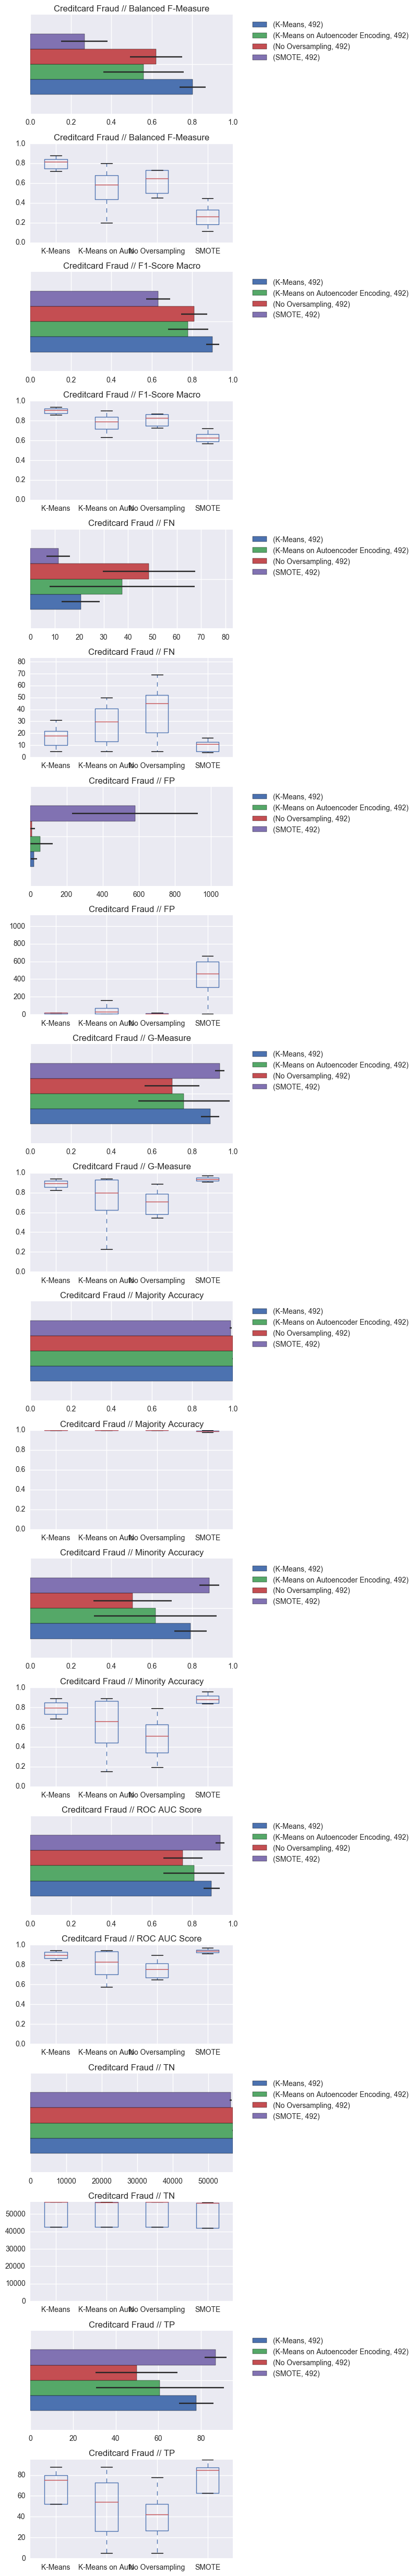

Source data for this figure (header and first rows):
Dataset, Oversampling, Classifier, k, , Balanced F-Measure, F1-Score Macro, FN, FP, G-Measure, Majority Accuracy, Minority Accuracy, ROC AUC Score, TN, TP
Creditcard Fraud, K-Means, Logistic Regression, 492, count, 5.0, 5.0, 5.0, 5.0, 5.0, 5.0, 5.0, 5.0, 5.0, 5.0
Creditcard Fraud, K-Means, Logistic Regression, 492, mean, 0.8015, 0.9006, 20.6, 18.6, 0.888, 0.9997, 0.7904, 0.8951, 56844, 77.8
Creditcard Fraud, K-Means, Logistic Regression, 492, std, 0.0639, 0.03201, 7.765, 17.67, 0.04494, 0.0003108, 0.07963, 0.03974, 17.67, 8.106
Creditcard Fraud, K-Means, Logistic Regression, 492, min, 0.7204, 0.86, 11.0, 2.0, 0.8267, 0.9992, 0.6837, 0.8417, 56816, 67.0
Creditcard Fraud, K-Means, Logistic Regression, 492, 25%, 0.7521, 0.8758, 16.0, 6.0, 0.863, 0.9996, 0.7449, 0.8724, 56842, 73.0
Creditcard Fraud, K-Means, Logistic Regression, 492, 50%, 0.8249, 0.9123, 20.0, 17.0, 0.8933, 0.9997, 0.798, 0.899, 56846, 79.0
Creditcard Fraud, K-Means, Logistic Regression, 492, 75%, 0.8325, 0.9161, 25.0, 21.0, 0.9146, 0.9999, 0.8367, 0.9182, 56857, 82.0
Creditcard Fraud, K-Means, Logistic Regression, 492, max, 0.8778, 0.9388, 31.0, 47.0, 0.9424, 1, 0.8889, 0.944, 56861, 88.0
Creditcard Fraud, K-Means on Autoencoder Encoding, Logistic Regression, 492, count, 5.0, 5.0, 5.0, 5.0, 5.0, 5.0, 5.0, 5.0, 5.0, 5.0
Creditcard Fraud, K-Means on Autoencoder Encoding, Logistic Regression, 492, mean, 0.5588, 0.779, 37.6, 53.4, 0.7585, 0.9991, 0.6172, 0.8081, 56810, 60.8
Creditcard Fraud, K-Means on Autoencoder Encoding, Logistic Regression, 492, std, 0.1978, 0.09901, 29.74, 68.92, 0.2266, 0.001212, 0.3039, 0.1515, 68.92, 30.03
Creditcard Fraud, K-Means on Autoencoder Encoding, Logistic Regression, 492, min, 0.2632, 0.6312, 11.0, 1.0, 0.3912, 0.9972, 0.1531, 0.5765, 56705, 15.0
Creditcard Fraud, K-Means on Autoencoder Encoding, Logistic Regression, 492, 25%, 0.4941, 0.7463, 14.0, 5.0, 0.6998, 0.9984, 0.4898, 0.7448, 56773, 48.0
Creditcard Fraud, K-Means on Autoencoder Encoding, Logistic Regression, 492, 50%, 0.6038, 0.8016, 30.0, 13.0, 0.8348, 0.9998, 0.697, 0.8484, 56850, 69.0
Creditcard Fraud, K-Means on Autoencoder Encoding, Logistic Regression, 492, 75%, 0.6354, 0.8172, 50.0, 90.0, 0.9245, 0.9999, 0.8571, 0.9272, 56858, 84.0
Creditcard Fraud, K-Means on Autoencoder Encoding, Logistic Regression, 492, max, 0.7977, 0.8987, 83.0, 158.0, 0.9421, 1, 0.8889, 0.9437, 56862, 88.0
Creditcard Fraud, No Oversampling, Logistic Regression, 492, count, 5.0, 5.0, 5.0, 5.0, 5.0, 5.0, 5.0, 5.0, 5.0, 5.0
Creditcard Fraud, No Oversampling, Logistic Regression, 492, mean, 0.6206, 0.81, 48.6, 8.2, 0.7005, 0.9999, 0.5055, 0.7527, 56855, 49.8
Creditcard Fraud, No Oversampling, Logistic Regression, 492, std, 0.1286, 0.06434, 18.9, 15.58, 0.1354, 0.000274, 0.1937, 0.09675, 15.58, 19.28
Creditcard Fraud, No Oversampling, Logistic Regression, 492, min, 0.4531, 0.7263, 21.0, 0.0, 0.544, 0.9994, 0.2959, 0.648, 56827, 29.0
Creditcard Fraud, No Oversampling, Logistic Regression, 492, 25%, 0.5147, 0.7571, 42.0, 1.0, 0.5976, 0.9999, 0.3571, 0.6785, 56860, 35.0
Creditcard Fraud, No Oversampling, Logistic Regression, 492, 50%, 0.6755, 0.8375, 48.0, 1.0, 0.7177, 1, 0.5152, 0.7576, 56862, 51.0
Creditcard Fraud, No Oversampling, Logistic Regression, 492, 75%, 0.7273, 0.8635, 63.0, 3.0, 0.7559, 1, 0.5714, 0.7857, 56862, 56.0
Creditcard Fraud, No Oversampling, Logistic Regression, 492, max, 0.7324, 0.8659, 69.0, 36.0, 0.8873, 1.0, 0.7879, 0.8936, 56863, 78.0
Creditcard Fraud, SMOTE, Logistic Regression, 492, count, 5.0, 5.0, 5.0, 5.0, 5.0, 5.0, 5.0, 5.0, 5.0, 5.0
Creditcard Fraud, SMOTE, Logistic Regression, 492, mean, 0.2661, 0.6305, 11.4, 579.2, 0.9351, 0.9898, 0.884, 0.9369, 56284, 87.0
Creditcard Fraud, SMOTE, Logistic Regression, 492, std, 0.1158, 0.05931, 4.775, 348.4, 0.02349, 0.006127, 0.04885, 0.02221, 348.4, 5.148
Creditcard Fraud, SMOTE, Logistic Regression, 492, min, 0.1445, 0.5672, 4.0, 190.0, 0.9094, 0.9803, 0.8367, 0.9125, 55742, 82.0
Creditcard Fraud, SMOTE, Logistic Regression, 492, 25%, 0.1943, 0.5941, 10.0, 410.0, 0.9188, 0.9883, 0.8469, 0.9218, 56199, 83.0
Creditcard Fraud, SMOTE, Logistic Regression, 492, 50%, 0.2525, 0.624, 12.0, 511.0, 0.9341, 0.991, 0.8788, 0.9358, 56352, 87.0
Creditcard Fraud, SMOTE, Logistic Regression, 492, 75%, 0.2919, 0.6441, 15.0, 664.0, 0.9433, 0.9928, 0.898, 0.9445, 56453, 88.0
Creditcard Fraud, SMOTE, Logistic Regression, 492, max, 0.4474, 0.7228, 16.0, 1121, 0.9699, 0.9967, 0.9596, 0.9699, 56673, 95.0
